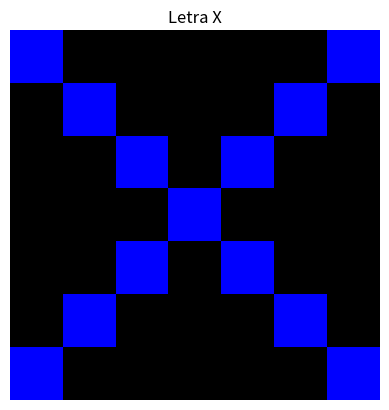

Generate this figure with matplotlib:
import numpy as np
import matplotlib.pyplot as plt

col_tar = (0, 0, 255)  
col_bg = (0, 0, 0)  

letra_r = np.array([
    [col_tar[0], col_bg[0], col_bg[0], col_bg[0], col_bg[0], col_bg[0], col_tar[0]],
    [col_bg[0], col_tar[0], col_bg[0], col_bg[0], col_bg[0], col_tar[0], col_bg[0]],
    [col_bg[0], col_bg[0], col_tar[0], col_bg[0], col_tar[0], col_bg[0], col_bg[0]],
    [col_bg[0], col_bg[0], col_bg[0], col_tar[0], col_bg[0], col_bg[0], col_bg[0]],
    [col_bg[0], col_bg[0], col_tar[0], col_bg[0], col_tar[0], col_bg[0], col_bg[0]],
    [col_bg[0], col_tar[0], col_bg[0], col_bg[0], col_bg[0], col_tar[0], col_bg[0]],
    [col_tar[0], col_bg[0], col_bg[0], col_bg[0], col_bg[0], col_bg[0], col_tar[0]]
], dtype=np.uint8)

letra_g = np.array([
    [col_tar[1], col_bg[1], col_bg[1], col_bg[1], col_bg[1], col_bg[1], col_tar[1]],
    [col_bg[1], col_tar[1], col_bg[1], col_bg[1], col_bg[1], col_tar[1], col_bg[1]],
    [col_bg[1], col_bg[1], col_tar[1], col_bg[1], col_tar[1], col_bg[1], col_bg[1]],
    [col_bg[1], col_bg[1], col_bg[1], col_tar[1], col_bg[1], col_bg[1], col_bg[1]],
    [col_bg[1], col_bg[1], col_tar[1], col_bg[1], col_tar[1], col_bg[1], col_bg[1]],
    [col_bg[1], col_tar[1], col_bg[1], col_bg[1], col_bg[1], col_tar[1], col_bg[1]],
    [col_tar[1], col_bg[1], col_bg[1], col_bg[1], col_bg[1], col_bg[1], col_tar[1]]
], dtype=np.uint8)

letra_b = np.array([
    [col_tar[2], col_bg[2], col_bg[2], col_bg[2], col_bg[2], col_bg[2], col_tar[2]],
    [col_bg[2], col_tar[2], col_bg[2], col_bg[2], col_bg[2], col_tar[2], col_bg[2]],
    [col_bg[2], col_bg[2], col_tar[2], col_bg[2], col_tar[2], col_bg[2], col_bg[2]],
    [col_bg[2], col_bg[2], col_bg[2], col_tar[2], col_bg[2], col_bg[2], col_bg[2]],
    [col_bg[2], col_bg[2], col_tar[2], col_bg[2], col_tar[2], col_bg[2], col_bg[2]],
    [col_bg[2], col_tar[2], col_bg[2], col_bg[2], col_bg[2], col_tar[2], col_bg[2]],
    [col_tar[2], col_bg[2], col_bg[2], col_bg[2], col_bg[2], col_bg[2], col_tar[2]]
], dtype=np.uint8)


letra = np.stack((letra_r, letra_g, letra_b), axis=2)

plt.imshow(letra)
plt.title('Letra X')
plt.axis('off')  
plt.show()